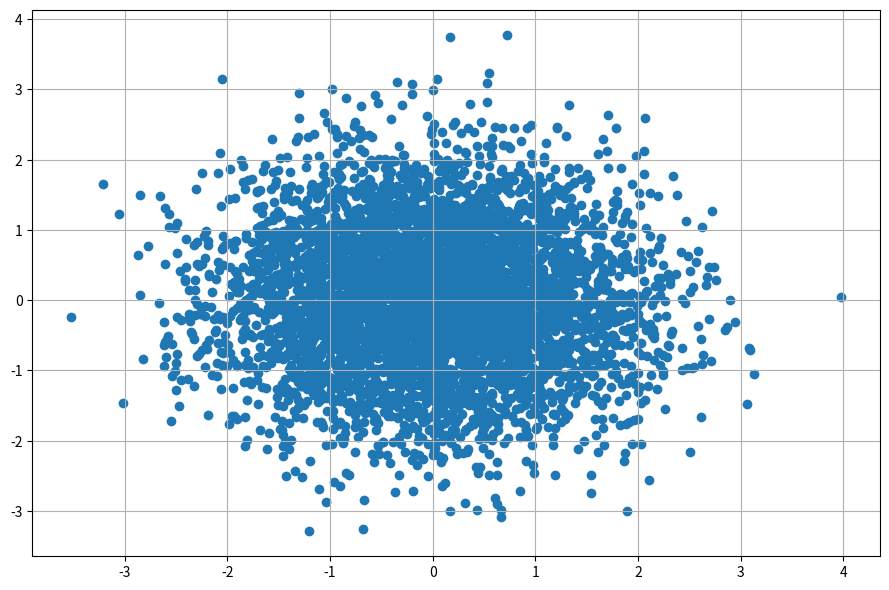

Generate this figure with matplotlib: (Note: this script raises an exception after producing the figure.)
import numpy as np
import matplotlib.pyplot as plt

def newfig():
    fig = plt.figure(figsize=(9,6), dpi=300)
    ax = fig.add_subplot(111)
    return fig, ax

def final_adjust(fn):
    plt.tight_layout()
    plt.savefig(fn, bbox='tight')


if __name__ == '__main__':

    mean = (0,0)
    cov = [[1,0],[0,1]]
    X = np.random.multivariate_normal(mean, cov, 5000)
    print(X.shape)
    fig, ax = newfig()
    ax.scatter(X[:,0],X[:,1])
    ax.grid(True)
    final_adjust('../pix/exercise3_d1.pdf')


    X = X.dot(np.array([[2**(0.5), 0],[2**(0.5)/2, 6**(0.5)/2]]))
    X[:,0] += 2
    X[:,1] += 6
    print(X.shape)
    fig, ax = newfig()
    ax.scatter(X[:,0],X[:,1])
    ax.grid(True)
    final_adjust('../pix/exercise3_d2.pdf')

    print(np.mean(X[:,0]))
    print(np.mean(X[:,1]))
    print(np.cov(X.T))
